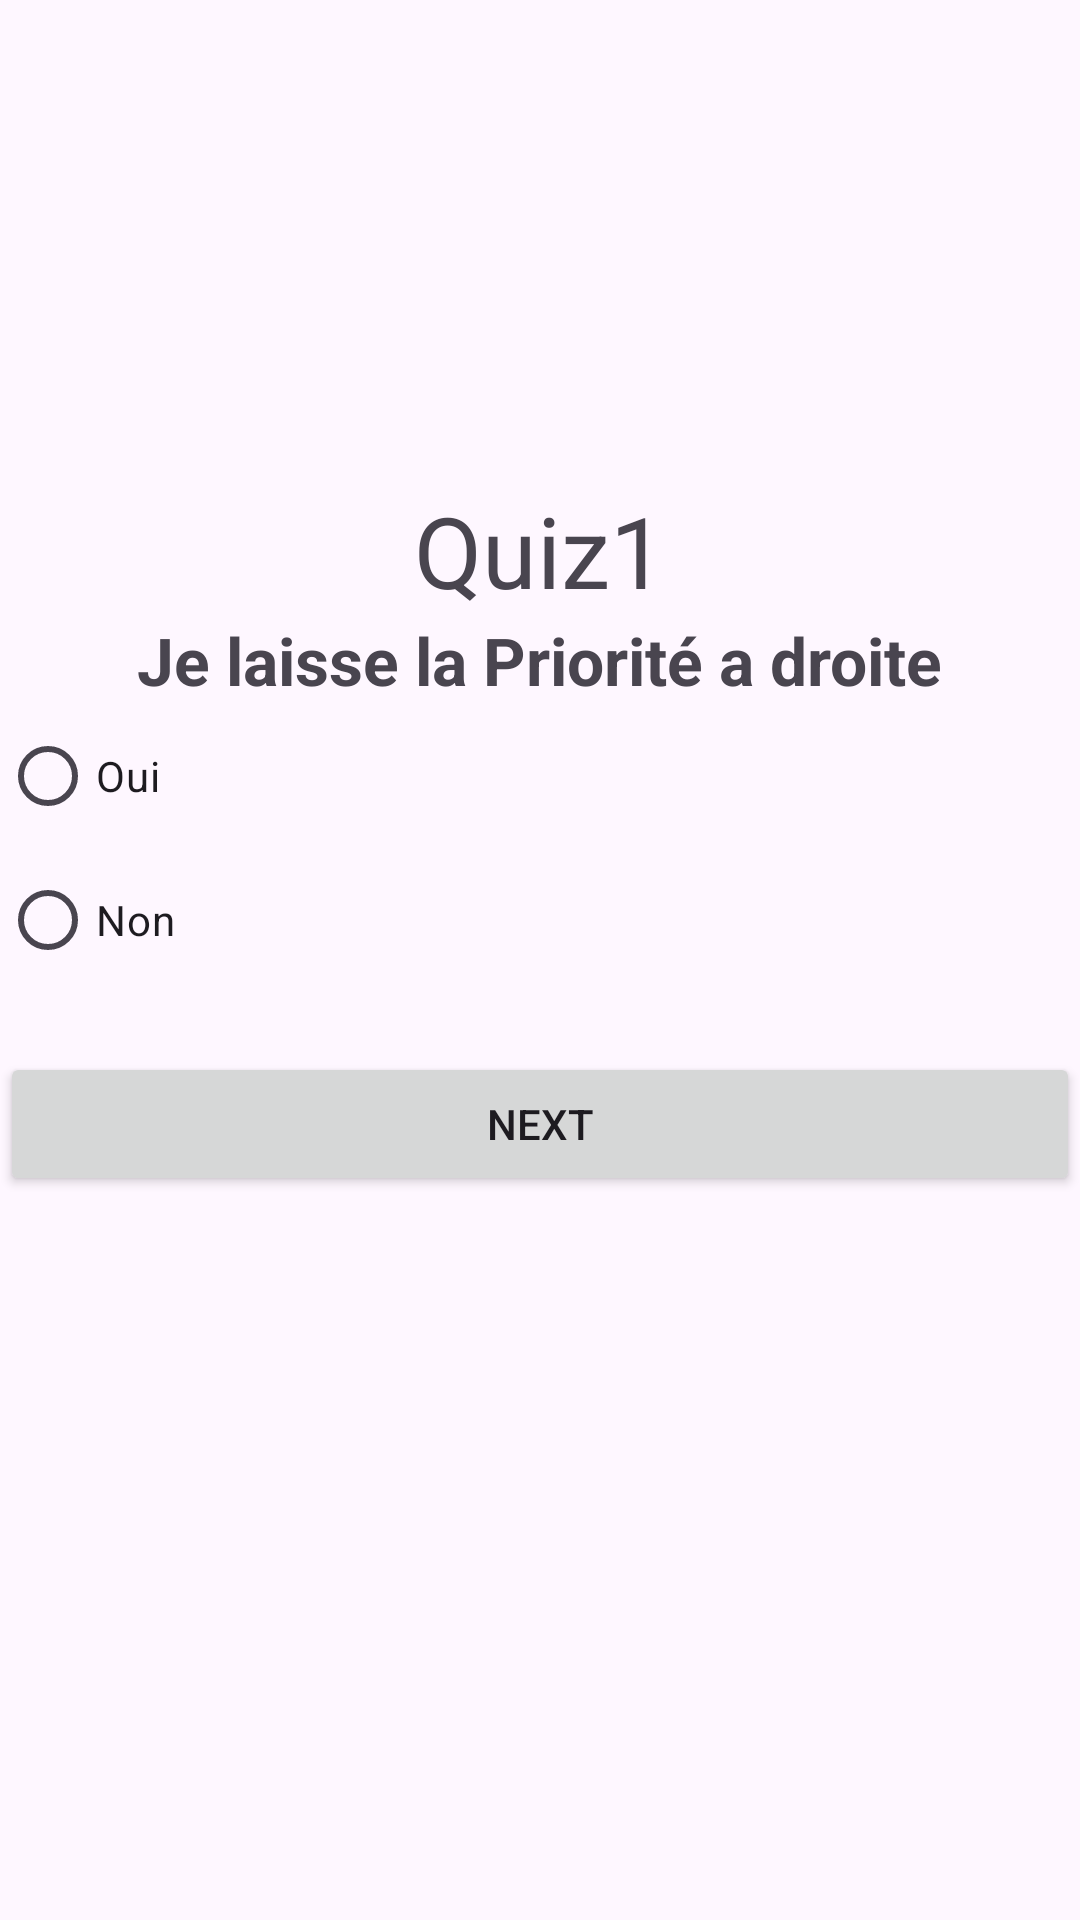

This screen was rendered from an Android layout file. Write that file and the resources it references.
<!-- AndroidManifest.xml: application theme Theme.QuizApp_SADIK -->
<!-- res/layout/activity_quiz1.xml -->
<?xml version="1.0" encoding="utf-8"?>
<LinearLayout xmlns:android="http://schemas.android.com/apk/res/android"
    xmlns:app="http://schemas.android.com/apk/res-auto"
    xmlns:tools="http://schemas.android.com/tools"
    android:layout_width="match_parent"
    android:layout_height="match_parent"
    android:orientation="vertical"
    tools:context=".Quiz1"
    android:layout_margin="25dp"
    android:gravity="center">

    <TextView
        android:layout_width="wrap_content"
        android:layout_height="wrap_content"
        android:text="Quiz1"
        android:textSize="33sp"
        android:layout_gravity="center"
        />

    <ImageView
        android:layout_width="wrap_content"
        android:layout_height="wrap_content"
        android:src="@drawable/q1"
        />

     <TextView
         android:layout_width="wrap_content"
         android:layout_height="wrap_content"
         android:text="Je laisse la Priorité a droite"
         android:textSize="22sp"
         android:layout_gravity="center"
         android:textStyle="bold"
         />

    <RadioGroup
        android:layout_width="match_parent"
        android:layout_height="wrap_content"
        android:id="@+id/rg">

        <RadioButton
            android:id="@+id/rb1"
            android:layout_width="wrap_content"
            android:layout_height="wrap_content"
            android:layout_weight="1"
            android:text="Oui" />

        <RadioButton
            android:id="@+id/rb2"
            android:layout_width="wrap_content"
            android:layout_height="wrap_content"
            android:layout_weight="1"
            android:text="Non" />

    </RadioGroup>

    <Button
        android:id="@+id/bNext"
        android:layout_width="match_parent"
        android:layout_height="wrap_content"
        android:text="Next"
        android:layout_marginTop="20dp"/>

    <ImageView
        android:layout_width="50dp"
        android:layout_height="80dp"
        android:src="@drawable/logoo"/>


</LinearLayout>
<!-- resources referenced by this layout -->
<resources>
  <style name="Theme.QuizApp_SADIK" parent="Base.Theme.QuizApp_SADIK" />
  <style name="Base.Theme.QuizApp_SADIK" parent="Theme.Material3.DayNight.NoActionBar">
          
          
      </style>
</resources>
